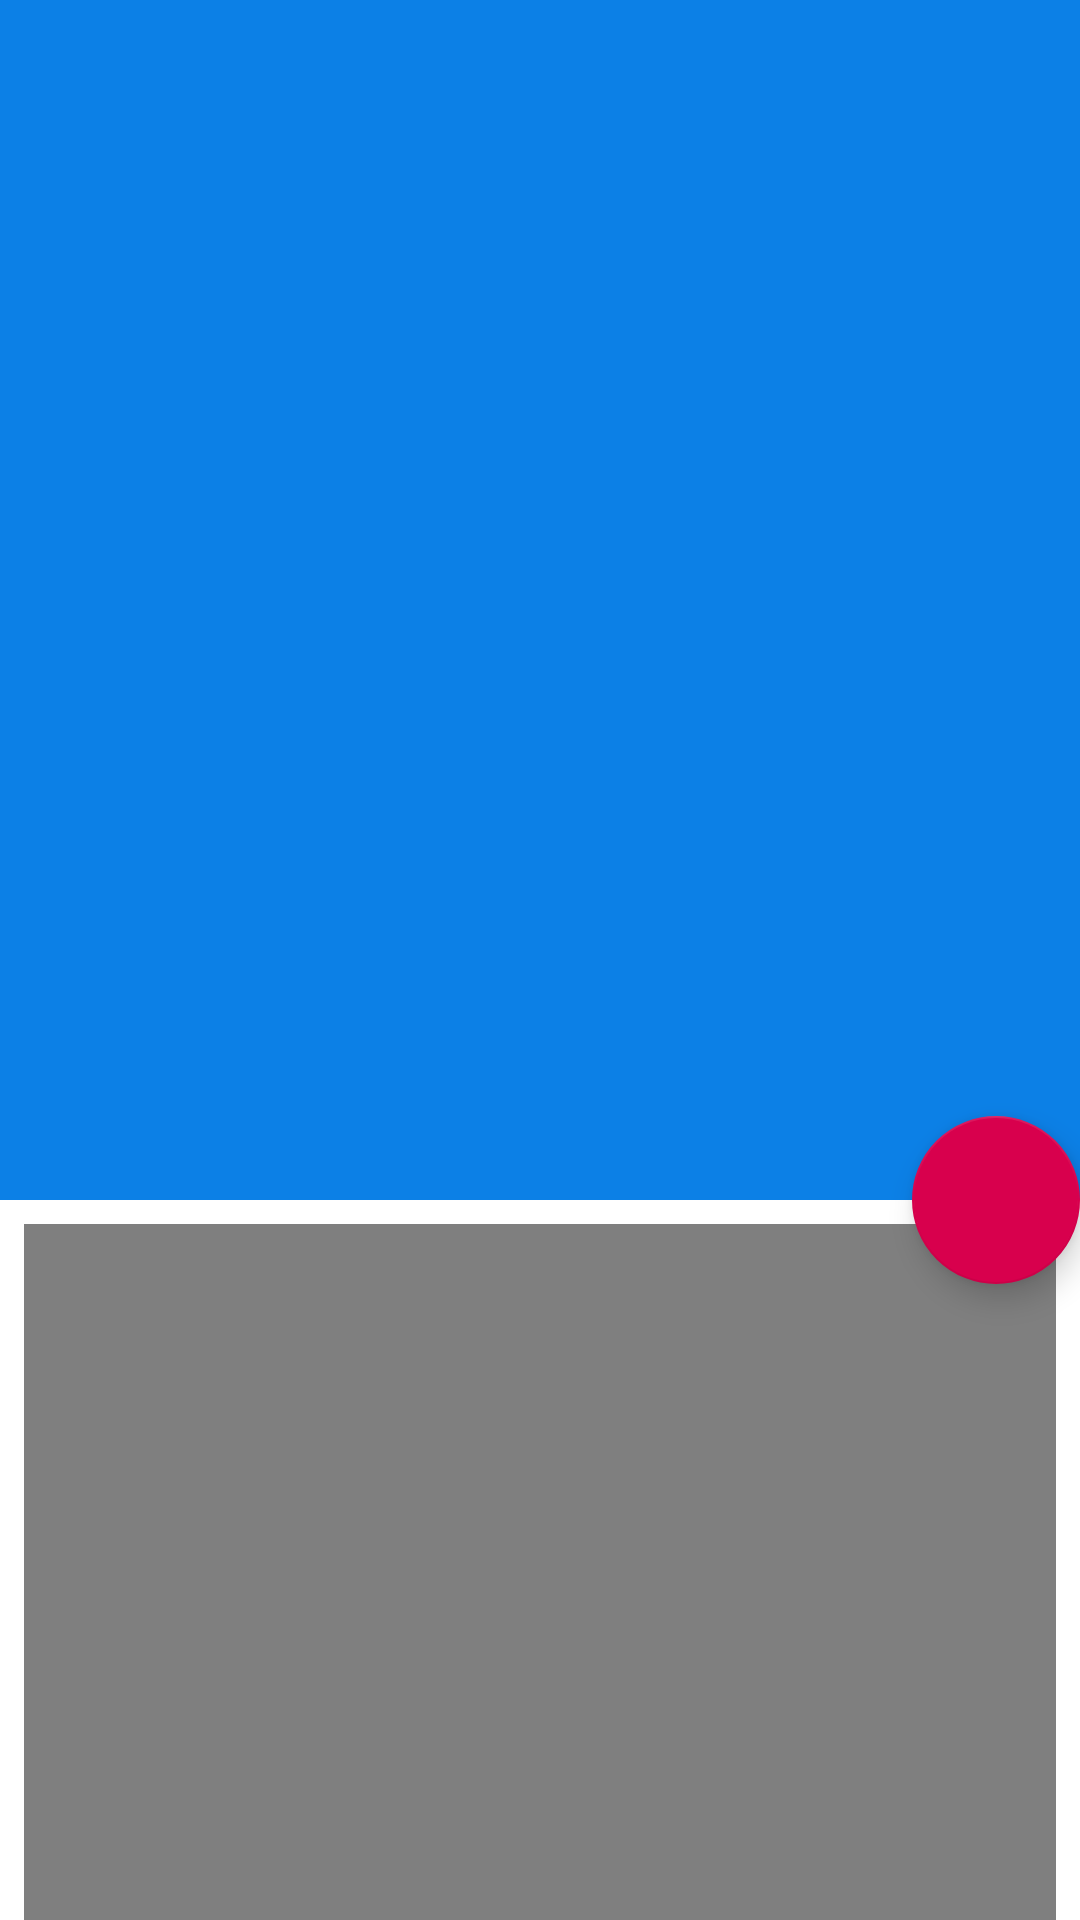

Produce the Android XML layout that renders to this screen, including the resource entries it uses.
<!-- AndroidManifest.xml: application theme Theme.YetAnotherRecipe -->
<!-- res/layout/fragment_meal_detail.xml -->
<?xml version="1.0" encoding="utf-8"?>
<androidx.coordinatorlayout.widget.CoordinatorLayout xmlns:android="http://schemas.android.com/apk/res/android"
    xmlns:app="http://schemas.android.com/apk/res-auto"
    android:layout_width="match_parent"
    android:layout_height="match_parent"
    android:fitsSystemWindows="true">

    <com.google.android.material.appbar.AppBarLayout
        android:id="@+id/app_bar"
        android:layout_width="match_parent"
        android:layout_height="@dimen/fourHundred"
        android:fitsSystemWindows="true">

        <com.google.android.material.appbar.CollapsingToolbarLayout
            android:id="@+id/collapsing_toolbar"
            android:layout_width="match_parent"
            android:layout_height="match_parent"
            android:fitsSystemWindows="true"
            app:collapsedTitleTextAppearance="@style/TextAppearance.YetAnotherRecipeApp.CollapsingToolbar.Collapsed"
            app:contentScrim="@color/colour_white_900"
            app:expandedTitleMarginBottom="@dimen/eight"
            app:expandedTitleMarginStart="@dimen/eight"

            app:expandedTitleTextAppearance="@style/TextAppearance.YetAnotherRecipeApp.CollapsingToolbar.Expanded"
            app:layout_scrollFlags="scroll|exitUntilCollapsed|snap"
            app:statusBarScrim="@color/colour_white_900">

            <ImageView
                android:id="@+id/image_meal"
                android:layout_width="match_parent"
                android:layout_height="match_parent"
                android:fitsSystemWindows="true"
                android:scaleType="centerCrop"
                app:layout_collapseMode="parallax" />

            <com.google.android.material.appbar.MaterialToolbar
                android:id="@+id/toolbar"
                android:layout_width="match_parent"
                android:layout_height="?actionBarSize"
                app:layout_collapseMode="pin" />

        </com.google.android.material.appbar.CollapsingToolbarLayout>

    </com.google.android.material.appbar.AppBarLayout>

    

    <androidx.core.widget.NestedScrollView
        android:layout_width="match_parent"
        android:layout_height="match_parent"
        android:fillViewport="true"
        app:layout_behavior="@string/appbar_scrolling_view_behavior">

        
        <LinearLayout
            android:id="@+id/linearLayout"
            android:layout_width="match_parent"
            android:layout_height="match_parent"
            android:orientation="vertical"
            android:visibility="visible">

            <com.facebook.shimmer.ShimmerFrameLayout
                android:id="@+id/shimmerLayout"
                android:layout_width="match_parent"
                android:layout_height="match_parent"
                android:layout_margin="@dimen/eight"
                android:visibility="visible">

                <TextView
                    android:layout_width="match_parent"
                    android:layout_height="match_parent"
                    android:background="@color/colour_grey_700" />
            </com.facebook.shimmer.ShimmerFrameLayout>

            <TextView
                android:id="@+id/textDesc"
                android:layout_width="match_parent"
                android:layout_height="wrap_content"
                android:layout_margin="@dimen/sixteen"
                android:textAppearance="@style/TextAppearance.YetAnotherRecipeApp.Body1" />
        </LinearLayout>

    </androidx.core.widget.NestedScrollView>


    <com.google.android.material.floatingactionbutton.FloatingActionButton
        android:layout_width="wrap_content"
        android:layout_height="wrap_content"
        android:src="@drawable/ic_baseline_play_arrow_24"
        app:layout_anchor="@id/app_bar"
        app:layout_anchorGravity="bottom|end">

    </com.google.android.material.floatingactionbutton.FloatingActionButton>

</androidx.coordinatorlayout.widget.CoordinatorLayout>
<!-- resources referenced by this layout -->
<resources>
  <color name="colour_grey_700">#dddddd</color>
  <color name="colour_white_900">#FFFFFF</color>
  <dimen name="eight">8dp</dimen>
  <dimen name="fourHundred">400dp</dimen>
  <dimen name="sixteen">16dp</dimen>
  <style name="TextAppearance.YetAnotherRecipeApp.Body1" parent="TextAppearance.MaterialComponents.Body1">
          
      </style>
  <style name="TextAppearance.YetAnotherRecipeApp.CollapsingToolbar.Expanded" parent="TextAppearance.MaterialComponents.Headline5">
          <item name="android:textSize">1dp</item>
          <item name="android:textColor">@color/colour_black_900</item>
      </style>
  <style name="Theme.YetAnotherRecipe" parent="BaseTheme.YetAnotherRecipeApp">
  
      </style>
  <color name="colour_black_900">#000000</color>
  <style name="Theme.YetAnotherRecipeAppThemeBuilder" parent="Theme.MaterialComponents.Light.NoActionBar" />
  <color name="colour_blue_800">#0C80E6</color>
  <color name="colour_blue_900">#0C80E6</color>
  <color name="colour_red_900">#d8004d</color>
  <style name="TextAppearance.YetAnotherRecipeApp.Headline1" parent="TextAppearance.MaterialComponents.Headline1">
          
      </style>
  <style name="TextAppearance.YetAnotherRecipeApp.Headline2" parent="TextAppearance.MaterialComponents.Headline2">
          
      </style>
  <style name="TextAppearance.YetAnotherRecipeApp.Headline3" parent="TextAppearance.MaterialComponents.Headline3">
          
      </style>
  <style name="TextAppearance.YetAnotherRecipeApp.Headline4" parent="TextAppearance.MaterialComponents.Headline4">
          
      </style>
  <style name="TextAppearance.YetAnotherRecipeApp.Headline5" parent="TextAppearance.MaterialComponents.Headline5">
          
      </style>
  <style name="TextAppearance.YetAnotherRecipeApp.Headline6" parent="TextAppearance.MaterialComponents.Headline6">
          
      </style>
  <style name="TextAppearance.YetAnotherRecipeApp.Subtitle1" parent="TextAppearance.MaterialComponents.Subtitle1">
          
      </style>
  <style name="TextAppearance.YetAnotherRecipeApp.Subtitle2" parent="TextAppearance.MaterialComponents.Subtitle2">
          
      </style>
  <style name="TextAppearance.YetAnotherRecipeApp.Body2" parent="TextAppearance.MaterialComponents.Body2">
          
      </style>
  <style name="TextAppearance.YetAnotherRecipeApp.Button" parent="TextAppearance.MaterialComponents.Button">
          
      </style>
  <style name="TextAppearance.YetAnotherRecipeApp.Caption" parent="TextAppearance.MaterialComponents.Caption">
          
      </style>
  <style name="TextAppearance.YetAnotherRecipeApp.Overline" parent="TextAppearance.MaterialComponents.Overline">
          
      </style>
  <style name="ShapeAppearance.YetAnotherRecipeApp.SmallComponent" parent="ShapeAppearance.MaterialComponents.SmallComponent">
          <item name="cornerFamily">rounded</item>
  
      </style>
  <style name="ShapeAppearance.YetAnotherRecipeApp.MediumComponent" parent="ShapeAppearance.MaterialComponents.MediumComponent">
          <item name="cornerFamily">rounded</item>
  
      </style>
  <style name="ShapeAppearance.YetAnotherRecipeApp.LargeComponent" parent="ShapeAppearance.MaterialComponents.LargeComponent">
          <item name="cornerFamily">rounded</item>
      </style>
  <style name="Widget.YetAnotherRecipeApp.TextInputLayout" parent="Widget.MaterialComponents.TextInputLayout.OutlinedBox">
  
      </style>
  <style name="ThemeOverlay.YetAnotherRecipeApp.BottomSheetDialog" parent="@style/ThemeOverlay.MaterialComponents.BottomSheetDialog">
          <item name="bottomSheetStyle">@style/Widget.YetAnotherRecipeApp.BottomSheet</item>
      </style>
  <style name="Widget.YetAnotherRecipeApp.BottomSheet" parent="Widget.MaterialComponents.BottomSheet">
          <item name="shapeAppearanceOverlay">
              @style/Widget.YetAnotherRecipeApp.BottomSheet.ShapeAppearanceOverlay
          </item>
      </style>
  <dimen name="four">4dp</dimen>
</resources>
